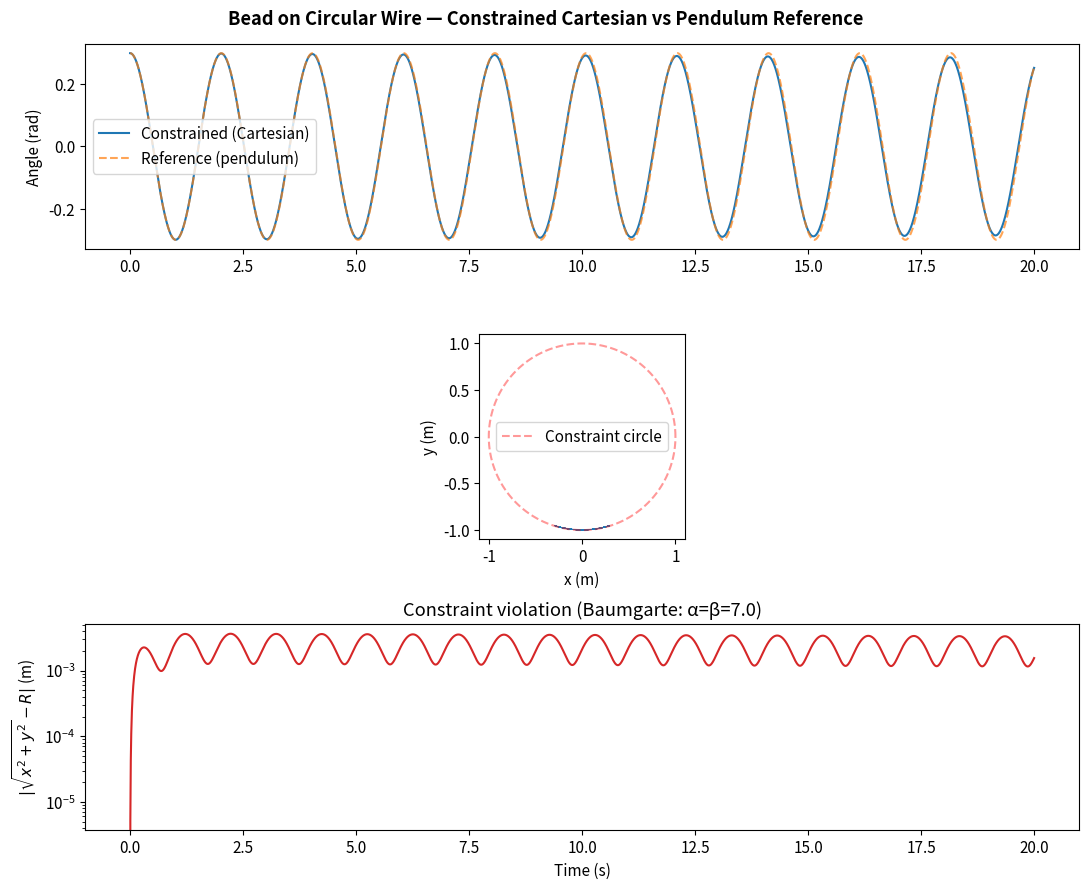
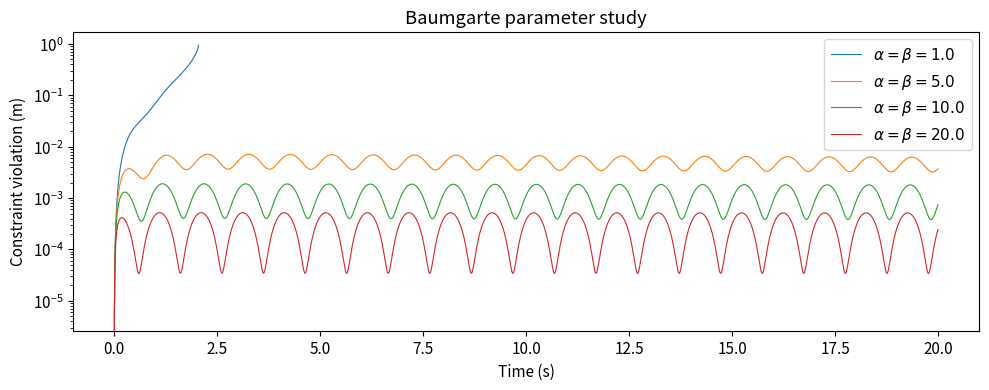

Here is the Python script that generated these plots, in order:
import numpy as np
import matplotlib.pyplot as plt
from scipy.integrate import solve_ivp
plt.rcParams['figure.dpi'] = 120
plt.rcParams['font.size'] = 11

m, R, g = 1.0, 1.0, 9.81
alpha_b, beta_b = 7.0, 7.0  # Baumgarte parameters

def bead_constrained(t, state):
    """Bead on circular wire with Baumgarte stabilization.
    MechanicsDSL-generated from: \lagrangian + \constraint{x^2+y^2-R^2}
    State: [x, y, vx, vy]
    """
    x, y, vx, vy = state
    # Constraint and its derivatives
    g_val  = x**2 + y**2 - R**2
    g_dot  = 2*x*vx + 2*y*vy
    # Lagrange multiplier from solving constrained system
    lam = (-m*g - m*(vx**2+vy**2)/R**2 - 2*alpha_b*m*g_dot - beta_b**2*m*g_val) / (2*m*(x**2+y**2)/m)
    # Accelerations with constraint force + Baumgarte
    ax = (2*x*lam)/m
    ay = -g + (2*y*lam)/m
    return [vx, vy, ax, ay]

# Initial conditions: bead at theta=0.3 rad
theta0 = 0.3
state0 = [R*np.sin(theta0), -R*np.cos(theta0), 0.0, 0.0]
t_eval = np.arange(0, 20, 0.005)
sol = solve_ivp(bead_constrained, [0, 20], state0, t_eval=t_eval, method='DOP853', rtol=1e-10, atol=1e-12)

# Reference: simple pendulum
def pendulum_ref(t, y): return [y[1], -(g/R)*np.sin(y[0])]
sol_ref = solve_ivp(pendulum_ref, [0,20], [theta0, 0.0], t_eval=t_eval, method='DOP853', rtol=1e-10, atol=1e-12)

# Constraint violation
constraint_violation = np.sqrt(sol.y[0]**2 + sol.y[1]**2) - R
theta_cart = np.arctan2(sol.y[0], -sol.y[1])

fig, axes = plt.subplots(3, 1, figsize=(11,9))
fig.suptitle('Bead on Circular Wire — Constrained Cartesian vs Pendulum Reference', fontweight='bold')
axes[0].plot(sol.t, theta_cart, label='Constrained (Cartesian)')
axes[0].plot(sol_ref.t, sol_ref.y[0], '--', alpha=0.7, label='Reference (pendulum)')
axes[0].set_ylabel('Angle (rad)'); axes[0].legend()
axes[1].plot(sol.y[0], sol.y[1], lw=0.5)
theta_circ = np.linspace(0, 2*np.pi, 300)
axes[1].plot(R*np.cos(theta_circ), R*np.sin(theta_circ), 'r--', alpha=0.4, label='Constraint circle')
axes[1].set_aspect('equal'); axes[1].set_xlabel('x (m)'); axes[1].set_ylabel('y (m)'); axes[1].legend()
axes[2].semilogy(sol.t, np.abs(constraint_violation), color='tab:red')
axes[2].set_xlabel('Time (s)'); axes[2].set_ylabel(r'$|\sqrt{x^2+y^2} - R|$ (m)')
axes[2].set_title(f'Constraint violation (Baumgarte: α=β={alpha_b})')
plt.tight_layout(); plt.show()
print(f'Max constraint violation: {np.max(np.abs(constraint_violation)):.2e} m')

fig, ax = plt.subplots(figsize=(10, 4))
for ab in [1.0, 5.0, 10.0, 20.0]:
    def bead_ab(t, state, ab=ab):
        x, y, vx, vy = state
        g_val = x**2+y**2-R**2; g_dot = 2*x*vx+2*y*vy
        lam = (-m*g - m*(vx**2+vy**2)/R**2 - 2*ab*m*g_dot - ab**2*m*g_val)/(2*m*(x**2+y**2)/m)
        return [vx, vy, 2*x*lam/m, -g+2*y*lam/m]
    s = solve_ivp(bead_ab, [0,20], state0, t_eval=t_eval, method='RK45', rtol=1e-8, atol=1e-10)
    viol = np.abs(np.sqrt(s.y[0]**2+s.y[1]**2)-R)
    ax.semilogy(s.t, viol, lw=0.8, label=fr'$\alpha=\beta={ab}$')
ax.set_xlabel('Time (s)'); ax.set_ylabel('Constraint violation (m)')
ax.set_title('Baumgarte parameter study'); ax.legend()
plt.tight_layout(); plt.show()
